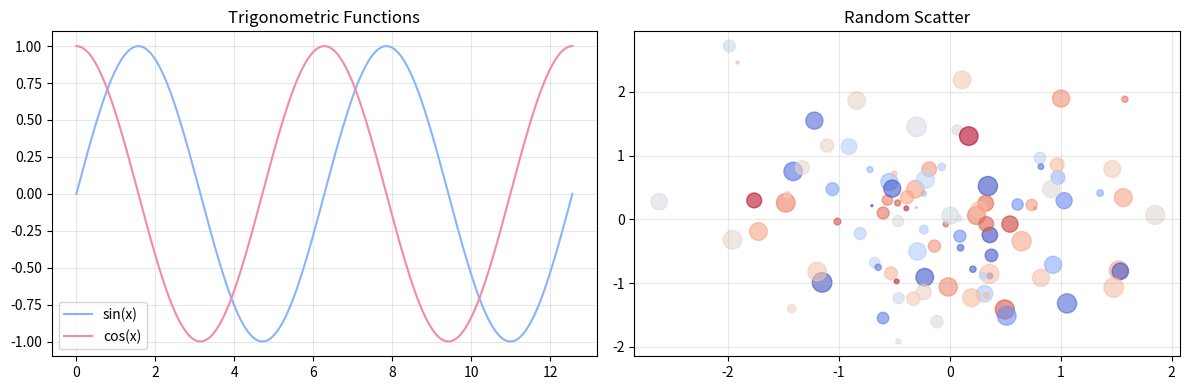
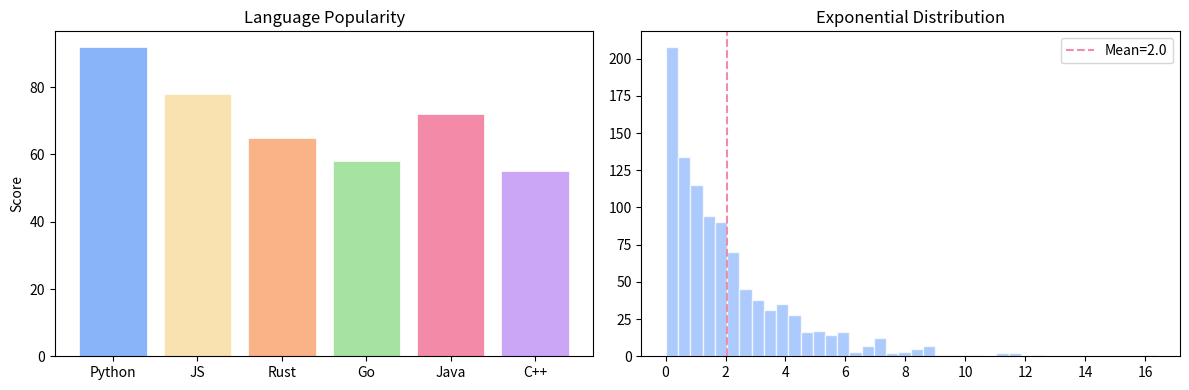
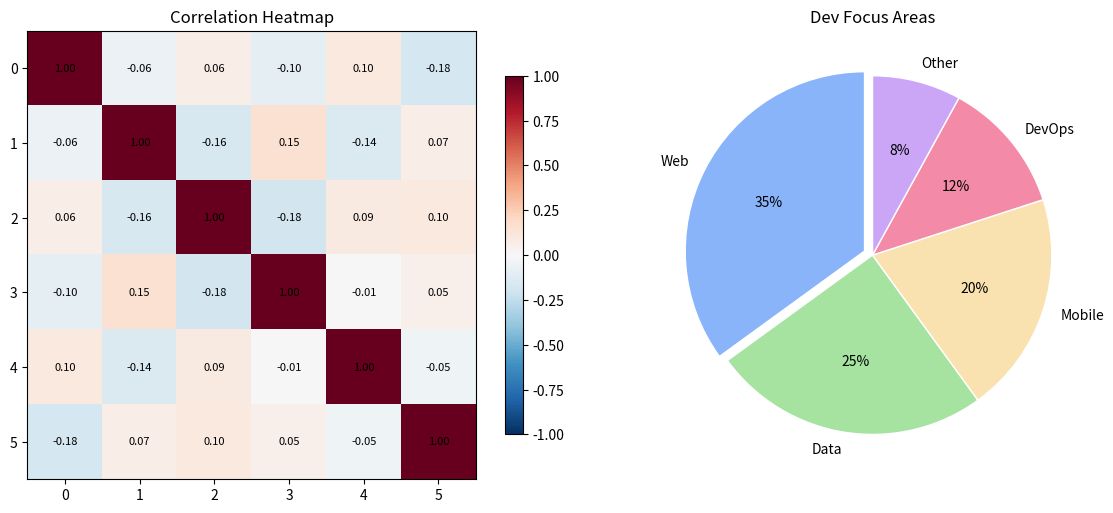
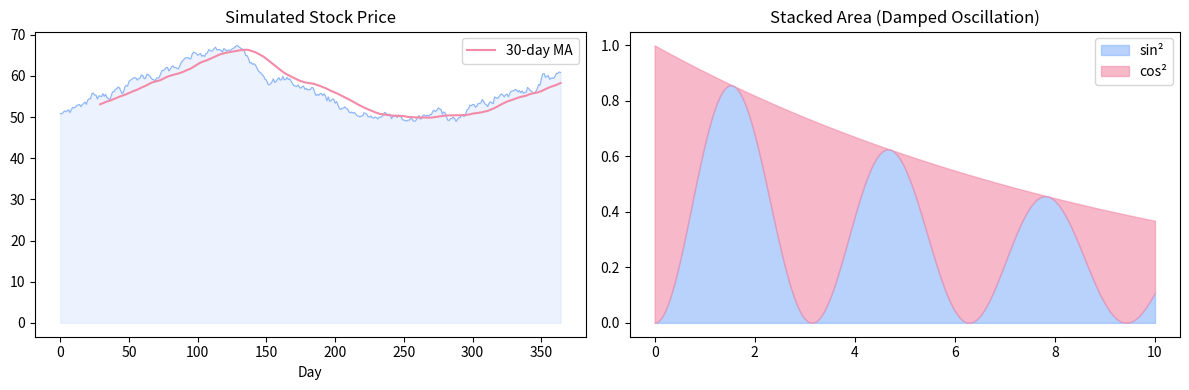
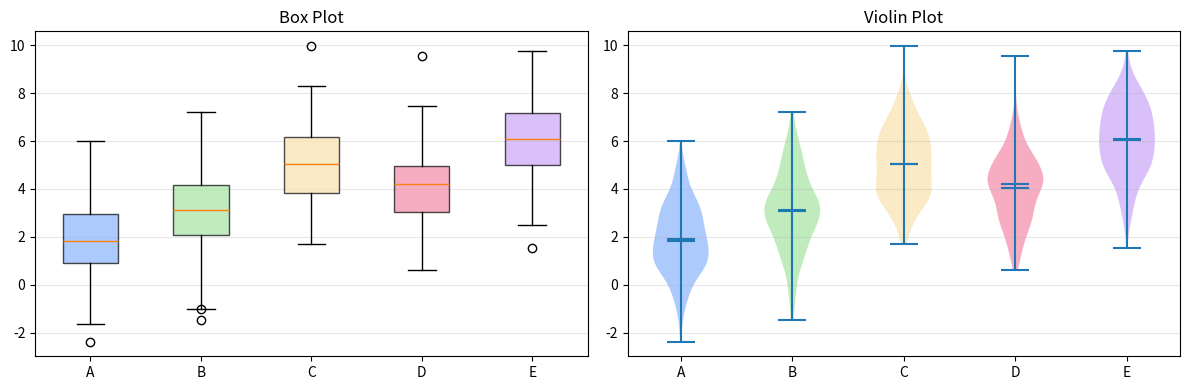
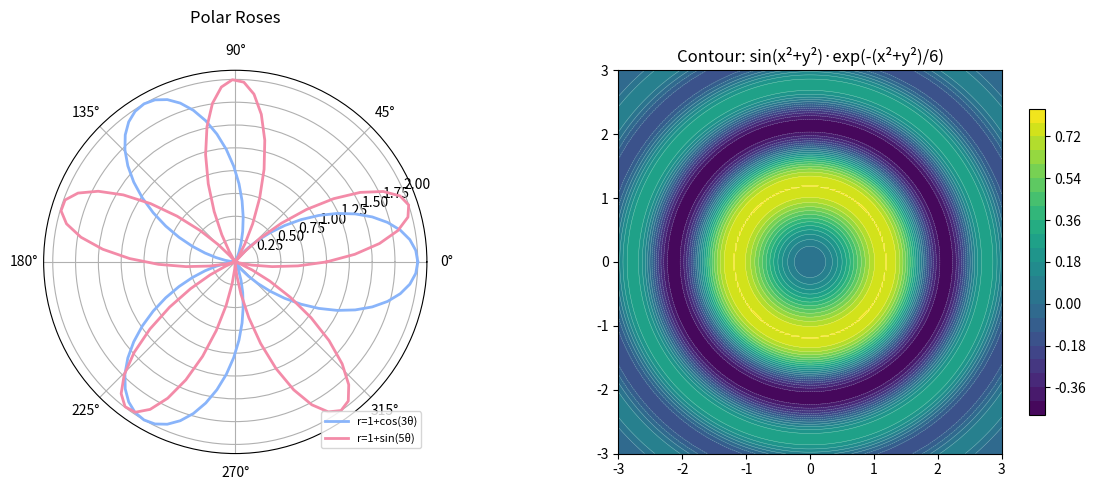

Write Python code to recreate these figures, in order.
import numpy as np
import matplotlib.pyplot as plt

# 1. Trigonometric Functions & Scatter
x = np.linspace(0, 4 * np.pi, 200)
fig, axes = plt.subplots(1, 2, figsize=(12, 4))

axes[0].plot(x, np.sin(x), label='sin(x)', color='#89b4fa')
axes[0].plot(x, np.cos(x), label='cos(x)', color='#f38ba8')
axes[0].set_title('Trigonometric Functions')
axes[0].legend()
axes[0].grid(alpha=0.3)

np.random.seed(42)
n = 100
axes[1].scatter(
    np.random.randn(n), np.random.randn(n),
    c=np.random.rand(n), s=np.random.rand(n) * 200,
    alpha=0.6, cmap='coolwarm',
)
axes[1].set_title('Random Scatter')
axes[1].grid(alpha=0.3)
plt.tight_layout()
plt.show()

# 2. Bar Chart & Histogram
fig, axes = plt.subplots(1, 2, figsize=(12, 4))

categories = ['Python', 'JS', 'Rust', 'Go', 'Java', 'C++']
values = [92, 78, 65, 58, 72, 55]
colors = ['#89b4fa', '#f9e2af', '#fab387', '#a6e3a1', '#f38ba8', '#cba6f7']
axes[0].bar(categories, values, color=colors, edgecolor='white', linewidth=0.5)
axes[0].set_title('Language Popularity')
axes[0].set_ylabel('Score')

data = np.random.exponential(scale=2, size=1000)
axes[1].hist(data, bins=40, color='#89b4fa', alpha=0.7, edgecolor='white')
axes[1].axvline(data.mean(), color='#f38ba8', linestyle='--', label=f'Mean={data.mean():.1f}')
axes[1].set_title('Exponential Distribution')
axes[1].legend()
plt.tight_layout()
plt.show()

# 3. Heatmap & Pie Chart
fig, axes = plt.subplots(1, 2, figsize=(12, 5))

np.random.seed(0)
corr = np.corrcoef(np.random.randn(6, 50))
im = axes[0].imshow(corr, cmap='RdBu_r', vmin=-1, vmax=1)
axes[0].set_title('Correlation Heatmap')
for i in range(6):
    for j in range(6):
        axes[0].text(j, i, f'{corr[i,j]:.2f}', ha='center', va='center', fontsize=8)
fig.colorbar(im, ax=axes[0], shrink=0.8)

sizes = [35, 25, 20, 12, 8]
labels = ['Web', 'Data', 'Mobile', 'DevOps', 'Other']
explode = (0.05, 0, 0, 0, 0)
axes[1].pie(sizes, explode=explode, labels=labels, autopct='%1.0f%%',
            colors=['#89b4fa', '#a6e3a1', '#f9e2af', '#f38ba8', '#cba6f7'],
            startangle=90, wedgeprops={'edgecolor': 'white'})
axes[1].set_title('Dev Focus Areas')
plt.tight_layout()
plt.show()

# 4. Time Series & Area Chart
fig, axes = plt.subplots(1, 2, figsize=(12, 4))

np.random.seed(7)
days = np.arange(365)
trend = 50 + 0.05 * days + 10 * np.sin(2 * np.pi * days / 365)
noise = np.cumsum(np.random.randn(365) * 0.5)
price = trend + noise
axes[0].plot(days, price, color='#89b4fa', linewidth=0.8)
axes[0].fill_between(days, price, alpha=0.15, color='#89b4fa')
ma30 = np.convolve(price, np.ones(30)/30, mode='valid')
axes[0].plot(days[29:], ma30, color='#f38ba8', linewidth=1.5, label='30-day MA')
axes[0].set_title('Simulated Stock Price')
axes[0].legend()
axes[0].set_xlabel('Day')

x = np.linspace(0, 10, 200)
y1 = np.exp(-0.1 * x) * np.sin(x) ** 2
y2 = np.exp(-0.1 * x) * np.cos(x) ** 2
axes[1].fill_between(x, 0, y1, alpha=0.6, color='#89b4fa', label='sin²')
axes[1].fill_between(x, y1, y1 + y2, alpha=0.6, color='#f38ba8', label='cos²')
axes[1].set_title('Stacked Area (Damped Oscillation)')
axes[1].legend()
plt.tight_layout()
plt.show()

# 5. Box Plot & Violin Plot
fig, axes = plt.subplots(1, 2, figsize=(12, 4))

np.random.seed(3)
data_box = [np.random.normal(loc, 1.5, 200) for loc in [2, 3, 5, 4, 6]]
bp = axes[0].boxplot(data_box, patch_artist=True, labels=['A', 'B', 'C', 'D', 'E'])
box_colors = ['#89b4fa', '#a6e3a1', '#f9e2af', '#f38ba8', '#cba6f7']
for patch, color in zip(bp['boxes'], box_colors):
    patch.set_facecolor(color)
    patch.set_alpha(0.7)
axes[0].set_title('Box Plot')
axes[0].grid(axis='y', alpha=0.3)

vp = axes[1].violinplot(data_box, showmeans=True, showmedians=True)
for i, body in enumerate(vp['bodies']):
    body.set_facecolor(box_colors[i])
    body.set_alpha(0.7)
axes[1].set_title('Violin Plot')
axes[1].set_xticks([1, 2, 3, 4, 5])
axes[1].set_xticklabels(['A', 'B', 'C', 'D', 'E'])
axes[1].grid(axis='y', alpha=0.3)
plt.tight_layout()
plt.show()

# 6. Polar Plot & Contour
fig = plt.figure(figsize=(12, 5))

ax1 = fig.add_subplot(121, projection='polar')
theta = np.linspace(0, 2 * np.pi, 100)
r1 = 1 + np.cos(3 * theta)
r2 = 1 + np.sin(5 * theta)
ax1.plot(theta, r1, color='#89b4fa', linewidth=2, label='r=1+cos(3θ)')
ax1.plot(theta, r2, color='#f38ba8', linewidth=2, label='r=1+sin(5θ)')
ax1.set_title('Polar Roses', pad=15)
ax1.legend(loc='lower right', fontsize=8)

ax2 = fig.add_subplot(122)
x = np.linspace(-3, 3, 200)
y = np.linspace(-3, 3, 200)
X, Y = np.meshgrid(x, y)
Z = np.sin(X**2 + Y**2) * np.exp(-(X**2 + Y**2) / 6)
cs = ax2.contourf(X, Y, Z, levels=20, cmap='viridis')
ax2.contour(X, Y, Z, levels=20, colors='white', linewidths=0.3, alpha=0.5)
fig.colorbar(cs, ax=ax2, shrink=0.8)
ax2.set_title('Contour: sin(x²+y²)·exp(-(x²+y²)/6)')
ax2.set_aspect('equal')
plt.tight_layout()
plt.show()
